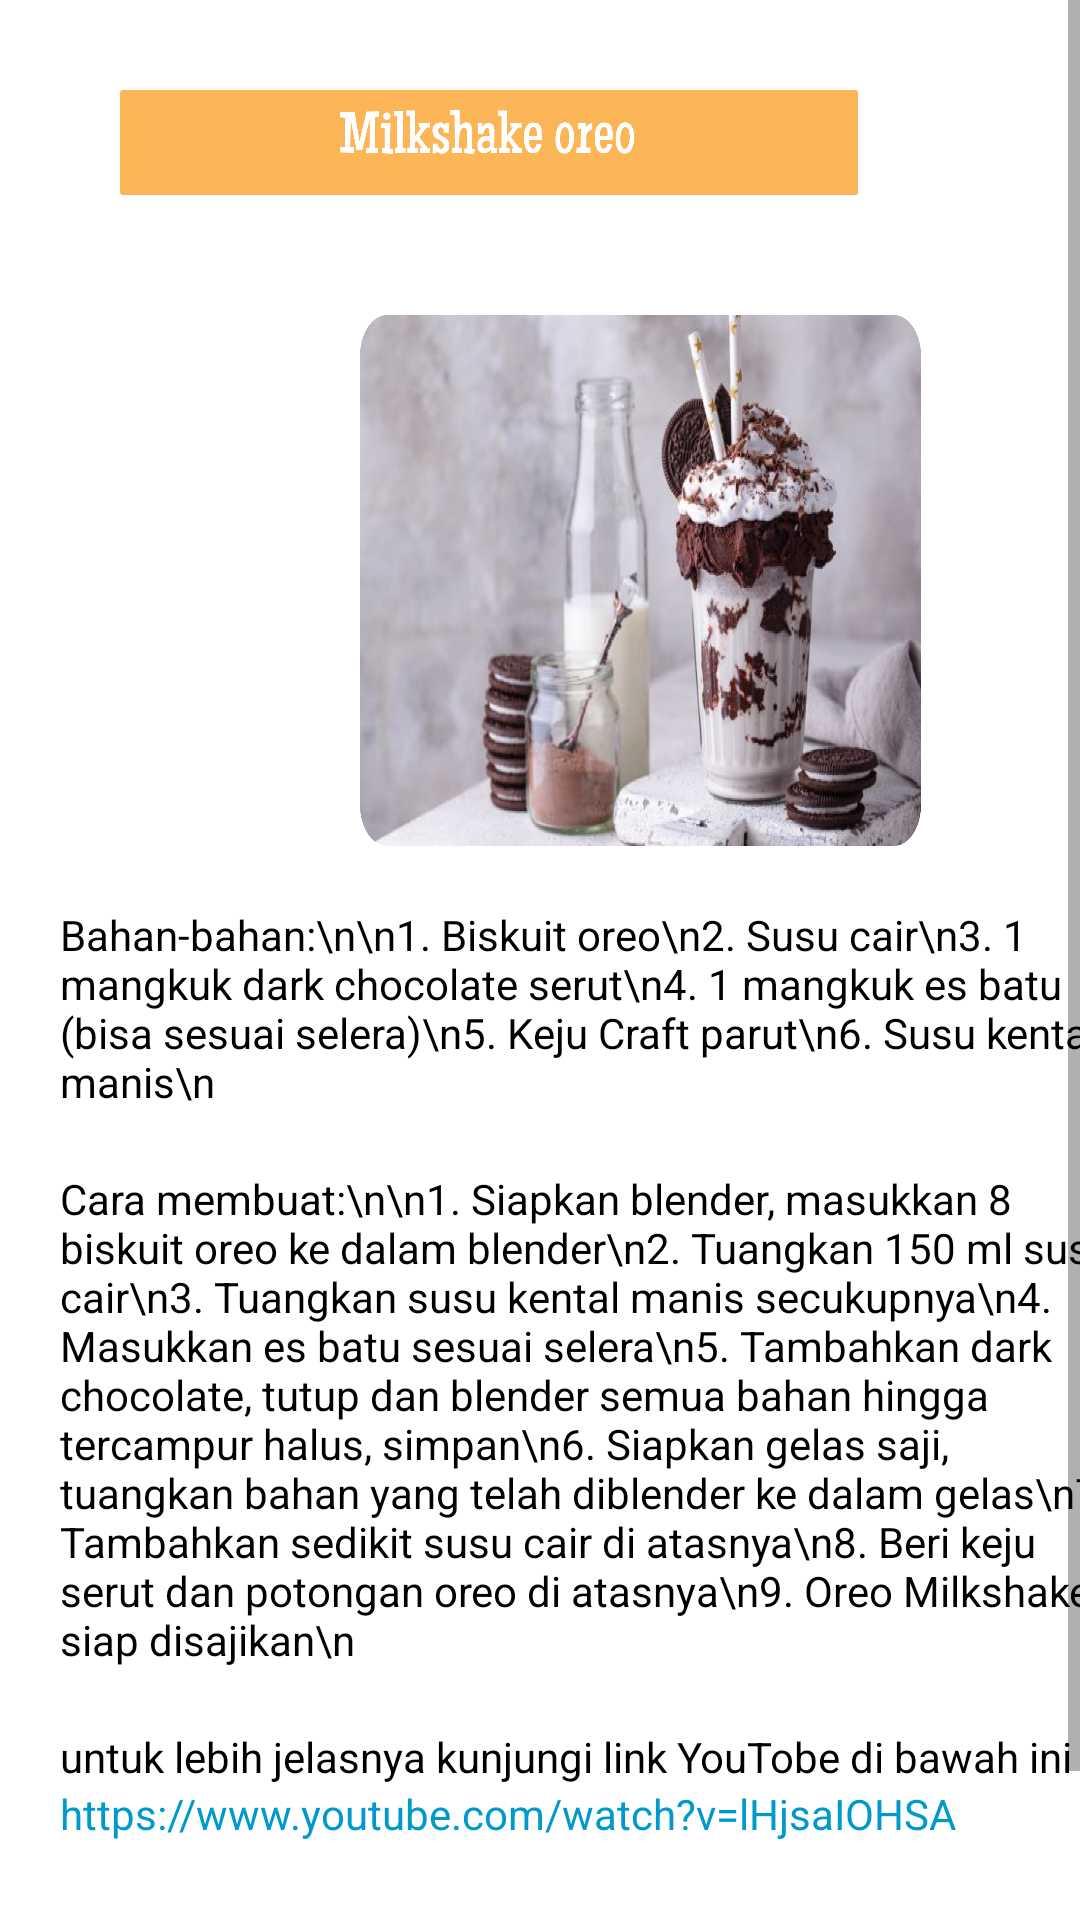

Produce the Android XML layout that renders to this screen, including the resource entries it uses.
<!-- AndroidManifest.xml: application theme Theme.Aplikasiresepminuman -->
<!-- res/layout/activity_resepmilkshake.xml -->
<?xml version="1.0" encoding="utf-8"?>
<ScrollView xmlns:android="http://schemas.android.com/apk/res/android"
    xmlns:app="http://schemas.android.com/apk/res-auto"
    xmlns:tools="http://schemas.android.com/tools"
    android:layout_width="match_parent"
    android:layout_height="match_parent"
    tools:context=".resepmilkshake">

    <LinearLayout
        android:layout_width="match_parent"
        android:layout_height="match_parent"
        android:orientation="vertical">
        <ImageView
            android:layout_width="246dp"
            android:layout_height="35dp"
            android:background="@drawable/judulmilkshake"
            android:layout_marginTop="30dp"
            android:layout_marginStart="40dp"/>

        <ImageView
            android:layout_width="187dp"
            android:layout_height="177dp"
            android:background="@drawable/fotomilkshake"
            android:layout_marginStart="120dp"
            android:layout_marginTop="40dp"/>

        <TextView
            android:layout_width="360dp"
            android:layout_height="wrap_content"
            android:layout_marginStart="20dp"
            android:layout_marginTop="20dp"
            android:textSize="14dp"
            android:textColor="@color/black"
            android:text="Bahan-bahan:\n\n1. Biskuit oreo\n2. Susu cair\n3. 1 mangkuk dark chocolate serut\n4. 1 mangkuk es batu (bisa sesuai selera)\n5. Keju Craft parut\n6. Susu kental manis\n"/>

        <TextView
            android:layout_width="360dp"
            android:layout_height="wrap_content"
            android:layout_marginStart="20dp"
            android:layout_marginTop="20dp"
            android:textSize="14dp"
            android:textColor="@color/black"
            android:text="Cara membuat:\n\n1. Siapkan blender, masukkan 8 biskuit oreo ke dalam blender\n2. Tuangkan 150 ml susu cair\n3. Tuangkan susu kental manis secukupnya\n4. Masukkan es batu sesuai selera\n5. Tambahkan dark chocolate, tutup dan blender semua bahan hingga tercampur halus, simpan\n6. Siapkan gelas saji, tuangkan bahan yang telah diblender ke dalam gelas\n7. Tambahkan sedikit susu cair di atasnya\n8. Beri keju serut dan potongan oreo di atasnya\n9. Oreo Milkshake siap disajikan\n"/>

        <TextView
            android:layout_width="360dp"
            android:layout_height="wrap_content"
            android:layout_marginStart="20dp"
            android:layout_marginTop="20dp"
            android:textSize="14dp"
            android:textColor="@color/black"
            android:text="untuk lebih jelasnya kunjungi link YouTobe di bawah ini"/>

        <TextView
            android:id="@+id/btn"
            android:layout_width="360dp"
            android:layout_height="wrap_content"
            android:layout_marginStart="20dp"
            android:textSize="14dp"
            android:textColor="#0099CC"
            android:text="https://www.youtube.com/watch?v=lHjsaIOHSA"/>

        <ImageButton
            android:id="@+id/back"
            android:layout_width="90dp"
            android:layout_height="20dp"
            android:background="@drawable/back"
            android:layout_gravity="right"
            android:layout_marginTop="30dp"
            android:layout_marginBottom="30dp"
            android:layout_marginRight="20dp"/>
    </LinearLayout>

</ScrollView>
<!-- resources referenced by this layout -->
<resources>
  <!-- drawable back: png bitmap (drawable, 28171 bytes) -->
  <!-- drawable fotomilkshake: png bitmap (drawable, 759036 bytes) -->
  <!-- drawable judulmilkshake: png bitmap (drawable, 21527 bytes) -->
  <style name="Theme.Aplikasiresepminuman" parent="Theme.MaterialComponents.DayNight.DarkActionBar">
          
          <item name="colorPrimary">@color/purple_500</item>
          <item name="colorPrimaryVariant">@color/purple_700</item>
          <item name="colorOnPrimary">@color/white</item>
          
          <item name="colorSecondary">@color/teal_200</item>
          <item name="colorSecondaryVariant">@color/teal_700</item>
          <item name="colorOnSecondary">@color/black</item>
          
          <item name="android:statusBarColor" tools:targetApi="l">?attr/colorPrimaryVariant</item>
          
      </style>
  <!-- not gathered from this repository: default colours our renderer supplied (Android Studio template values) -->
  <color name="purple_500">#FF6200EE</color>
  <color name="purple_700">#FF3700B3</color>
  <color name="teal_200">#FF03DAC5</color>
  <color name="teal_700">#FF018786</color>
  <color name="black">#FF000000</color>
  <color name="white">#FFFFFFFF</color>
</resources>
